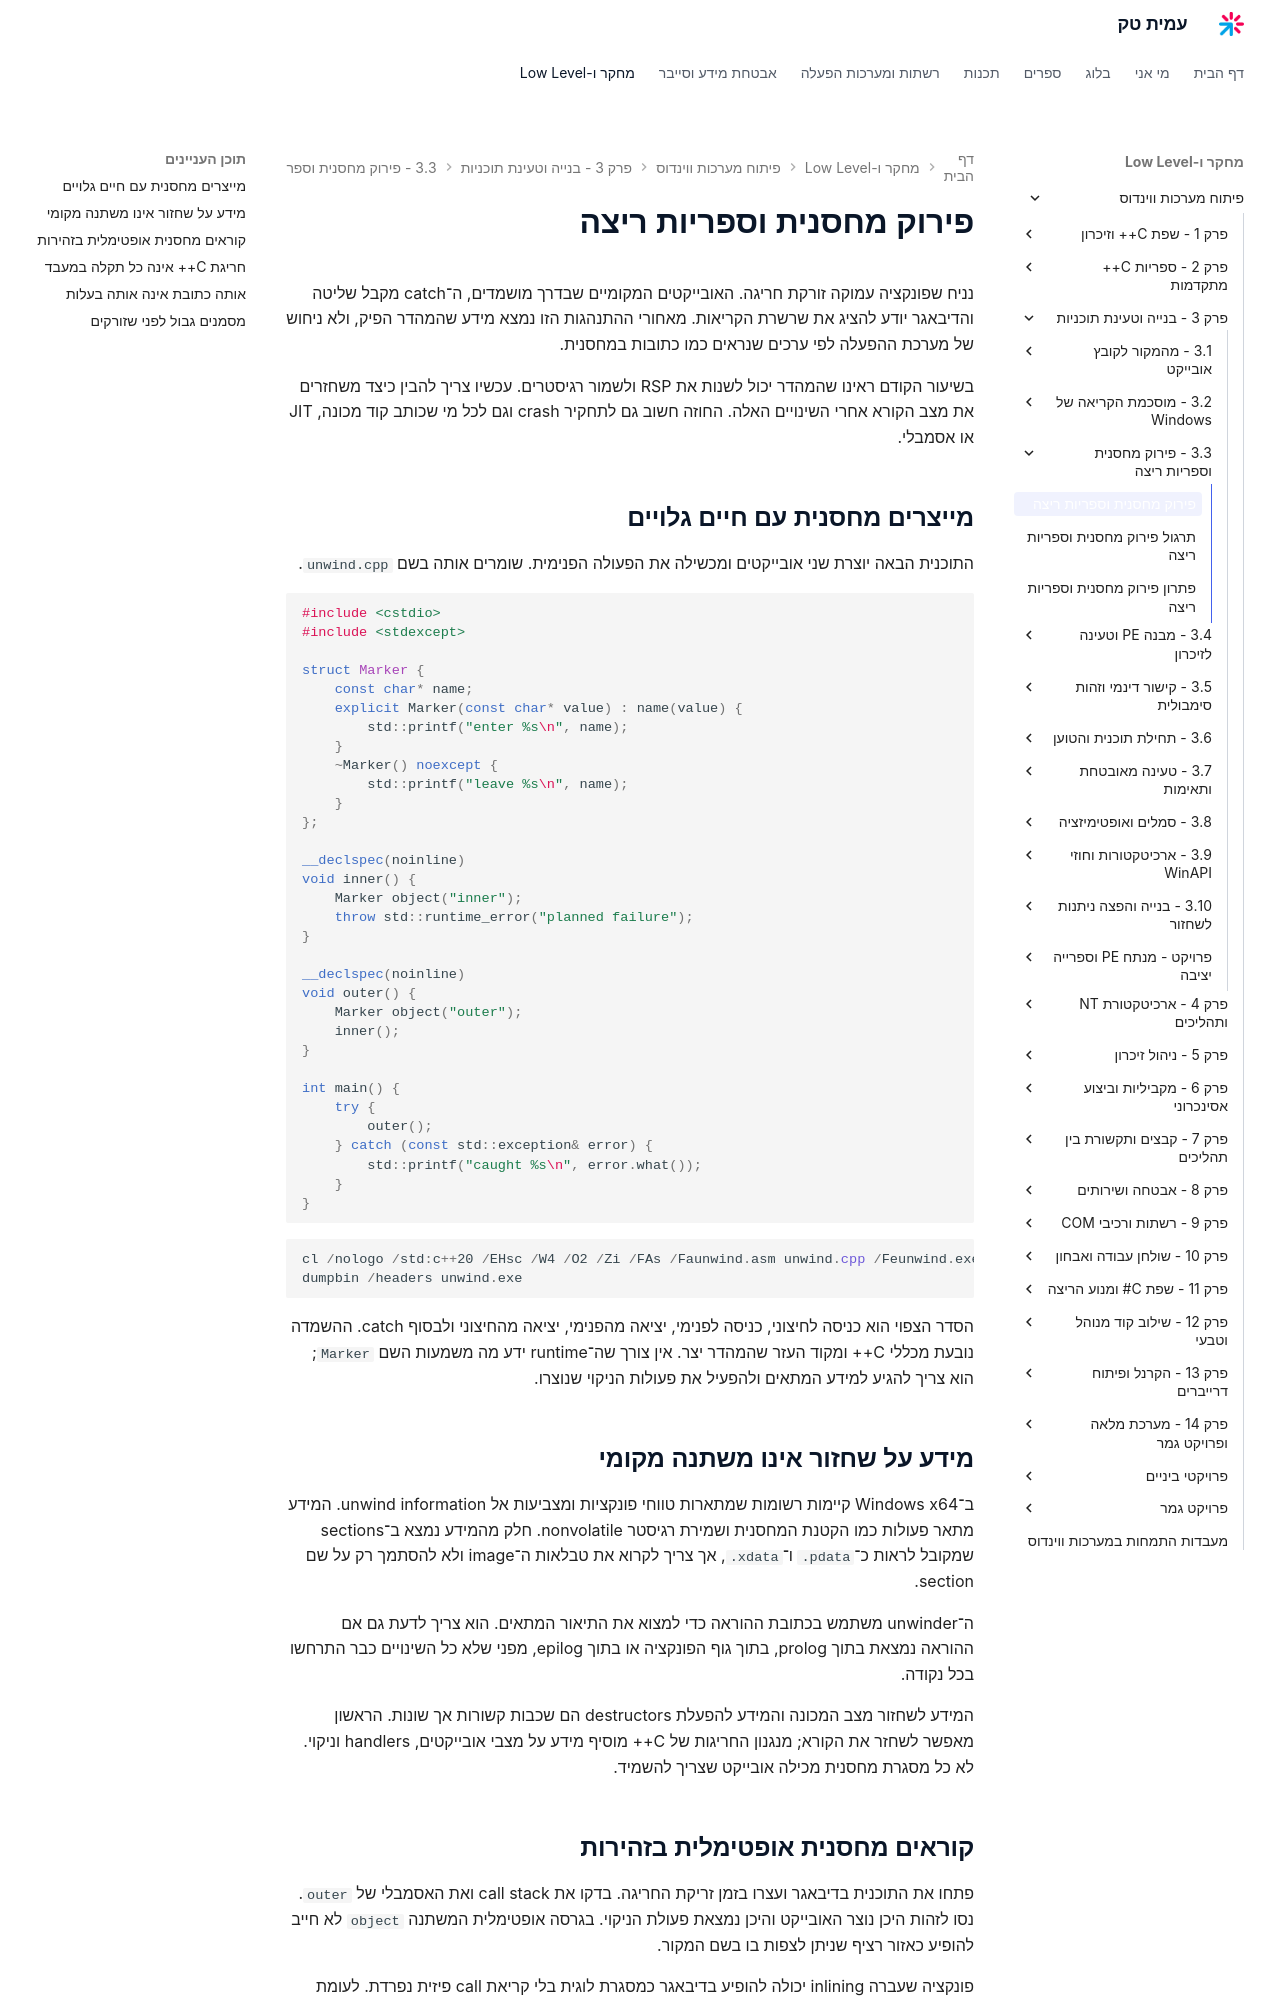

repository: AmitPinchasi/amittech · page: פיתוח-מערכות-ווינדוס/3 - בנייה וטעינת תוכניות/3.3 - פירוק מחסנית וספריות ריצה/3.3 - פירוק מחסנית וספריות ריצה - הרצאה/index.html · generator: mkdocs

# פירוק מחסנית וספריות ריצה

נניח שפונקציה עמוקה זורקת חריגה. האובייקטים המקומיים שבדרך מושמדים, ה־catch מקבל שליטה והדיבאגר יודע להציג את שרשרת הקריאות. מאחורי ההתנהגות הזו נמצא מידע שהמהדר הפיק, ולא ניחוש של מערכת ההפעלה לפי ערכים שנראים כמו כתובות במחסנית.

בשיעור הקודם ראינו שהמהדר יכול לשנות את RSP ולשמור רגיסטרים. עכשיו צריך להבין כיצד משחזרים את מצב הקורא אחרי השינויים האלה. החוזה חשוב גם לתחקיר crash וגם לכל מי שכותב קוד מכונה, JIT או אסמבלי.

## מייצרים מחסנית עם חיים גלויים

התוכנית הבאה יוצרת שני אובייקטים ומכשילה את הפעולה הפנימית. שומרים אותה בשם `unwind.cpp`.

```cpp
#include <cstdio>
#include <stdexcept>

struct Marker {
    const char* name;
    explicit Marker(const char* value) : name(value) {
        std::printf("enter %s\n", name);
    }
    ~Marker() noexcept {
        std::printf("leave %s\n", name);
    }
};

__declspec(noinline)
void inner() {
    Marker object("inner");
    throw std::runtime_error("planned failure");
}

__declspec(noinline)
void outer() {
    Marker object("outer");
    inner();
}

int main() {
    try {
        outer();
    } catch (const std::exception& error) {
        std::printf("caught %s\n", error.what());
    }
}
```

```powershell
cl /nologo /std:c++20 /EHsc /W4 /O2 /Zi /FAs /Faunwind.asm unwind.cpp /Feunwind.exe /link /DEBUG
dumpbin /headers unwind.exe
```

הסדר הצפוי הוא כניסה לחיצוני, כניסה לפנימי, יציאה מהפנימי, יציאה מהחיצוני ולבסוף catch. ההשמדה נובעת מכללי C++ ומקוד העזר שהמהדר יצר. אין צורך שה־runtime ידע מה משמעות השם `Marker`; הוא צריך להגיע למידע המתאים ולהפעיל את פעולות הניקוי שנוצרו.

## מידע על שחזור אינו משתנה מקומי

ב־Windows x64 קיימות רשומות שמתארות טווחי פונקציות ומצביעות אל unwind information. המידע מתאר פעולות כמו הקטנת המחסנית ושמירת רגיסטר nonvolatile. חלק מהמידע נמצא ב־sections שמקובל לראות כ־`.pdata` ו־`.xdata`, אך צריך לקרוא את טבלאות ה־image ולא להסתמך רק על שם section.

ה־unwinder משתמש בכתובת ההוראה כדי למצוא את התיאור המתאים. הוא צריך לדעת גם אם ההוראה נמצאת בתוך prolog, בתוך גוף הפונקציה או בתוך epilog, מפני שלא כל השינויים כבר התרחשו בכל נקודה.

המידע לשחזור מצב המכונה והמידע להפעלת destructors הם שכבות קשורות אך שונות. הראשון מאפשר לשחזר את הקורא; מנגנון החריגות של C++ מוסיף מידע על מצבי אובייקטים, handlers וניקוי. לא כל מסגרת מחסנית מכילה אובייקט שצריך להשמיד.

## קוראים מחסנית אופטימלית בזהירות

פתחו את התוכנית בדיבאגר ועצרו בזמן זריקת החריגה. בדקו את call stack ואת האסמבלי של `outer`. נסו לזהות היכן נוצר האובייקט והיכן נמצאת פעולת הניקוי. בגרסה אופטימלית המשתנה `object` לא חייב להופיע כאזור רציף שניתן לצפות בו בשם המקור.

פונקציה שעברה inlining יכולה להופיע בדיבאגר כמסגרת לוגית בלי קריאת call פיזית נפרדת. לעומת זאת, tail call עשויה להקטין את שרשרת המסגרות הפיזית. לכן אין להסיק שחסרה קריאה בתוכנית רק מפני שלא רואים אותה כפי שנראתה ב־debug.

גם מחסנית שמוצגת יפה אינה הוכחה שכל ה־bytes תקינים. אם כתובת חזרה או מידע אחר הושחתו, חלק מהשרשרת עלול להיות שגוי. צריכים להתאים את הפלט לסמלים, לטווחי modules ולהוראות שמסביב.
